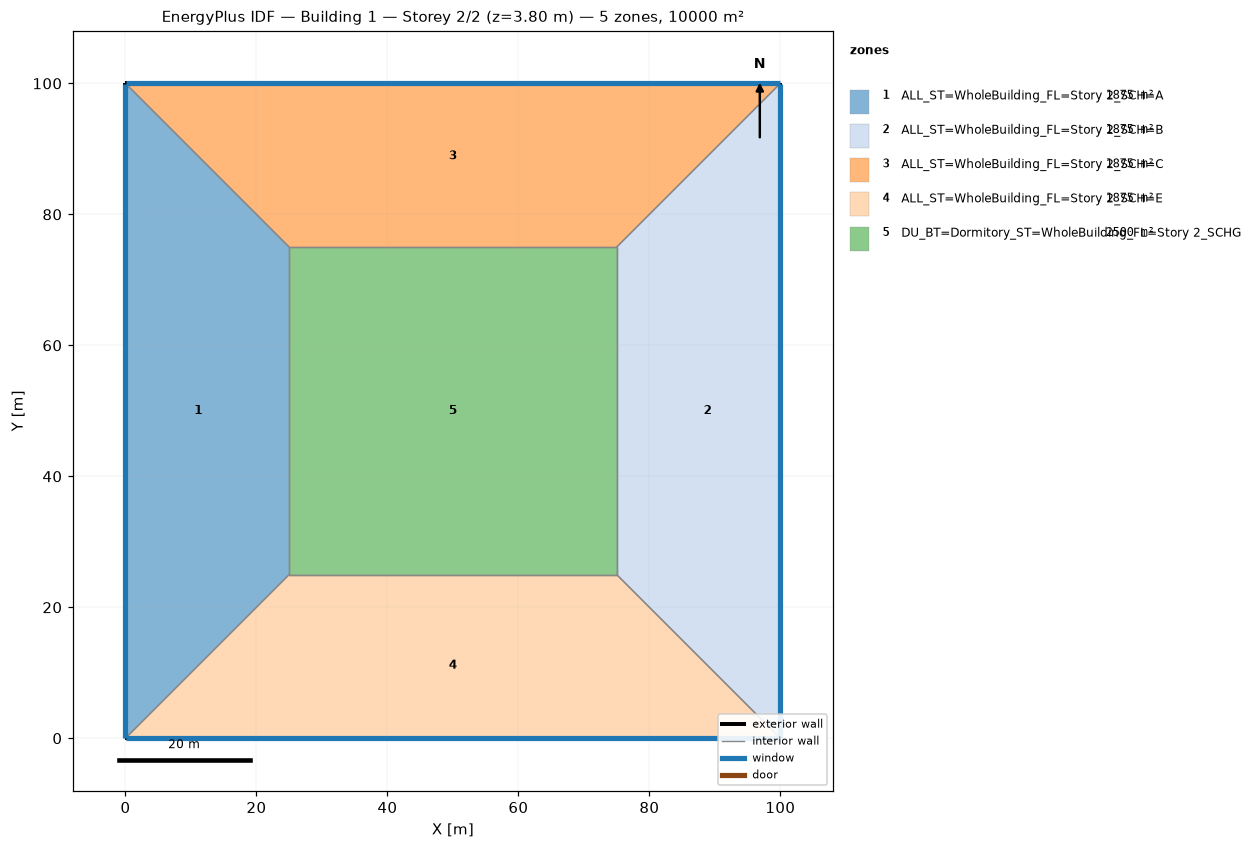
=== STOREY PLAN SPEC (per zone: floor XY polygon, exterior-wall plan segments, windows/doors) ===
zone 1: ALL_ST=WholeBuilding_FL=Story 2_SCH=A  (1875.0 m²)
  floor: (0.00, 0.00) (0.00, 100.00) (25.00, 75.00) (25.00, 25.00)
  exterior wall: (0.00, 100.00) – (0.00, 0.00)  [100.0 m]
    window: (0.00, 99.97) – (0.00, 0.03)  [95.0 m²]
  interior walls: 3
zone 2: ALL_ST=WholeBuilding_FL=Story 2_SCH=B  (1875.0 m²)
  floor: (100.00, 100.00) (100.00, 0.00) (75.00, 25.00) (75.00, 75.00)
  exterior wall: (100.00, 0.00) – (100.00, 100.00)  [100.0 m]
    window: (100.00, 0.03) – (100.00, 99.97)  [95.0 m²]
  interior walls: 3
zone 3: ALL_ST=WholeBuilding_FL=Story 2_SCH=C  (1875.0 m²)
  floor: (0.00, 100.00) (100.00, 100.00) (75.00, 75.00) (25.00, 75.00)
  exterior wall: (100.00, 100.00) – (0.00, 100.00)  [100.0 m]
    window: (99.97, 100.00) – (0.03, 100.00)  [95.0 m²]
  interior walls: 3
zone 4: ALL_ST=WholeBuilding_FL=Story 2_SCH=E  (1875.0 m²)
  floor: (100.00, 0.00) (0.00, 0.00) (25.00, 25.00) (75.00, 25.00)
  exterior wall: (0.00, 0.00) – (100.00, 0.00)  [100.0 m]
    window: (0.03, 0.00) – (99.97, 0.00)  [95.0 m²]
  interior walls: 3
zone 5: DU_BT=Dormitory_ST=WholeBuilding_FL=Story 2_SCHG  (2500.0 m²)
  floor: (25.00, 25.00) (25.00, 75.00) (75.00, 75.00) (75.00, 25.00)
  interior walls: 4

=== DERIVED (storey summary) ===
Building: Building 1
Storey: 2 of 2  (floor level z = 3.80 m)
Storey gross floor area: 10000.0 m²
Zones on this storey: 5
  - ALL_ST=WholeBuilding_FL=Story 2_SCH=A: floor 1875.0 m²; exterior wall 100.0 m (380.0 m²); 1 window(s) 95.0 m²; WWR 25.0%
  - ALL_ST=WholeBuilding_FL=Story 2_SCH=B: floor 1875.0 m²; exterior wall 100.0 m (380.0 m²); 1 window(s) 95.0 m²; WWR 25.0%
  - ALL_ST=WholeBuilding_FL=Story 2_SCH=C: floor 1875.0 m²; exterior wall 100.0 m (380.0 m²); 1 window(s) 95.0 m²; WWR 25.0%
  - ALL_ST=WholeBuilding_FL=Story 2_SCH=E: floor 1875.0 m²; exterior wall 100.0 m (380.0 m²); 1 window(s) 95.0 m²; WWR 25.0%
  - DU_BT=Dormitory_ST=WholeBuilding_FL=Story 2_SCHG: floor 2500.0 m²
Zone adjacency (shared interzone walls):
  - ALL_ST=WholeBuilding_FL=Story 2_SCH=A ↔ ALL_ST=WholeBuilding_FL=Story 2_SCH=C
  - ALL_ST=WholeBuilding_FL=Story 2_SCH=A ↔ ALL_ST=WholeBuilding_FL=Story 2_SCH=E
  - ALL_ST=WholeBuilding_FL=Story 2_SCH=A ↔ DU_BT=Dormitory_ST=WholeBuilding_FL=Story 2_SCHG
  - ALL_ST=WholeBuilding_FL=Story 2_SCH=B ↔ ALL_ST=WholeBuilding_FL=Story 2_SCH=C
  - ALL_ST=WholeBuilding_FL=Story 2_SCH=B ↔ ALL_ST=WholeBuilding_FL=Story 2_SCH=E
  - ALL_ST=WholeBuilding_FL=Story 2_SCH=B ↔ DU_BT=Dormitory_ST=WholeBuilding_FL=Story 2_SCHG
  - ALL_ST=WholeBuilding_FL=Story 2_SCH=C ↔ DU_BT=Dormitory_ST=WholeBuilding_FL=Story 2_SCHG
  - ALL_ST=WholeBuilding_FL=Story 2_SCH=E ↔ DU_BT=Dormitory_ST=WholeBuilding_FL=Story 2_SCHG